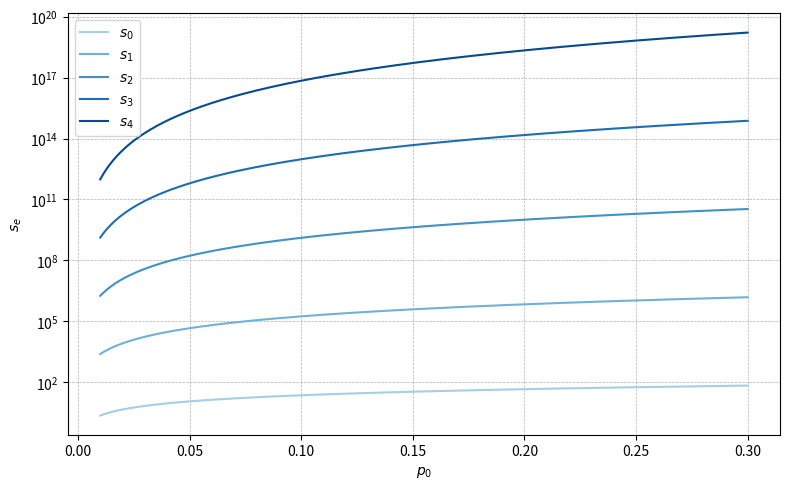
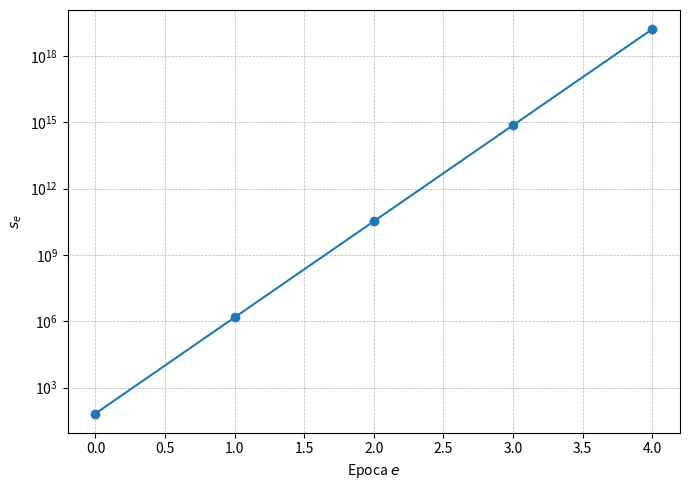

Here is the Python script that generated these plots, in order:
'''Cálculo y representación del crecimiento del parámetro de dispersión.

Las funciones implementan las expresiones empleadas en el TFM para estudiar
como evoluciona ``s_e`` en funcion de ``p0`` y del numero de actualizaciones.
Importar el modulo no genera ninguna grafica; las figuras solo se muestran al
llamar a :func:`main`.
'''

import matplotlib.pyplot as plt
import numpy as np


W = 224
M = 448


def c_upd(p0):
    '''Calcula la estimación del crecimiento para una probabilidad ``p0``.'''
    return 2 * p0 * W * np.sqrt(M) * np.log2(W)


def s_n(p0, epoch):
    '''Calcula la dispersión estimada para una época determinada.'''
    growth = c_upd(p0)
    s0 = p0 * W
    return (growth**epoch) * s0 + growth * (growth**epoch - 1) / (growth - 1)


def plot_by_probability():
    '''Representa la dispersión según ``p0`` para las épocas de cero a cuatro.'''
    p0_values = np.linspace(0.01, 0.30, 300)
    epochs = [0, 1, 2, 3, 4]
    colors = plt.cm.Blues(np.linspace(0.35, 0.9, len(epochs)))

    figure, axis = plt.subplots(figsize=(8, 5))
    for color, epoch in zip(colors, epochs):
        axis.plot(
            p0_values,
            s_n(p0_values, epoch),
            label=fr"$s_{epoch}$",
            color=color,
        )

    axis.set_yscale("log")
    axis.set_xlabel("$p_0$")
    axis.set_ylabel("$s_e$")
    axis.legend()
    axis.grid(True, which="both", linestyle="--", linewidth=0.5)
    figure.tight_layout()
    return figure


def plot_by_epoch(p0=0.30):
    '''Representa la dispersión por época para un valor concreto de ``p0``.'''
    epochs = np.arange(0, 5)
    values = [s_n(p0, epoch) for epoch in epochs]

    figure, axis = plt.subplots(figsize=(7, 5))
    axis.plot(epochs, values, marker="o")
    axis.set_yscale("log")
    axis.set_xlabel("Epoca $e$")
    axis.set_ylabel("$s_e$")
    axis.grid(True, which="both", linestyle="--", linewidth=0.5)
    figure.tight_layout()

    for epoch, value in zip(epochs, values):
        print(f"s_{epoch} = {value:.4e}")

    return figure


def main():
    plot_by_probability()
    plot_by_epoch()
    plt.show()


if __name__ == "__main__":
    main()
